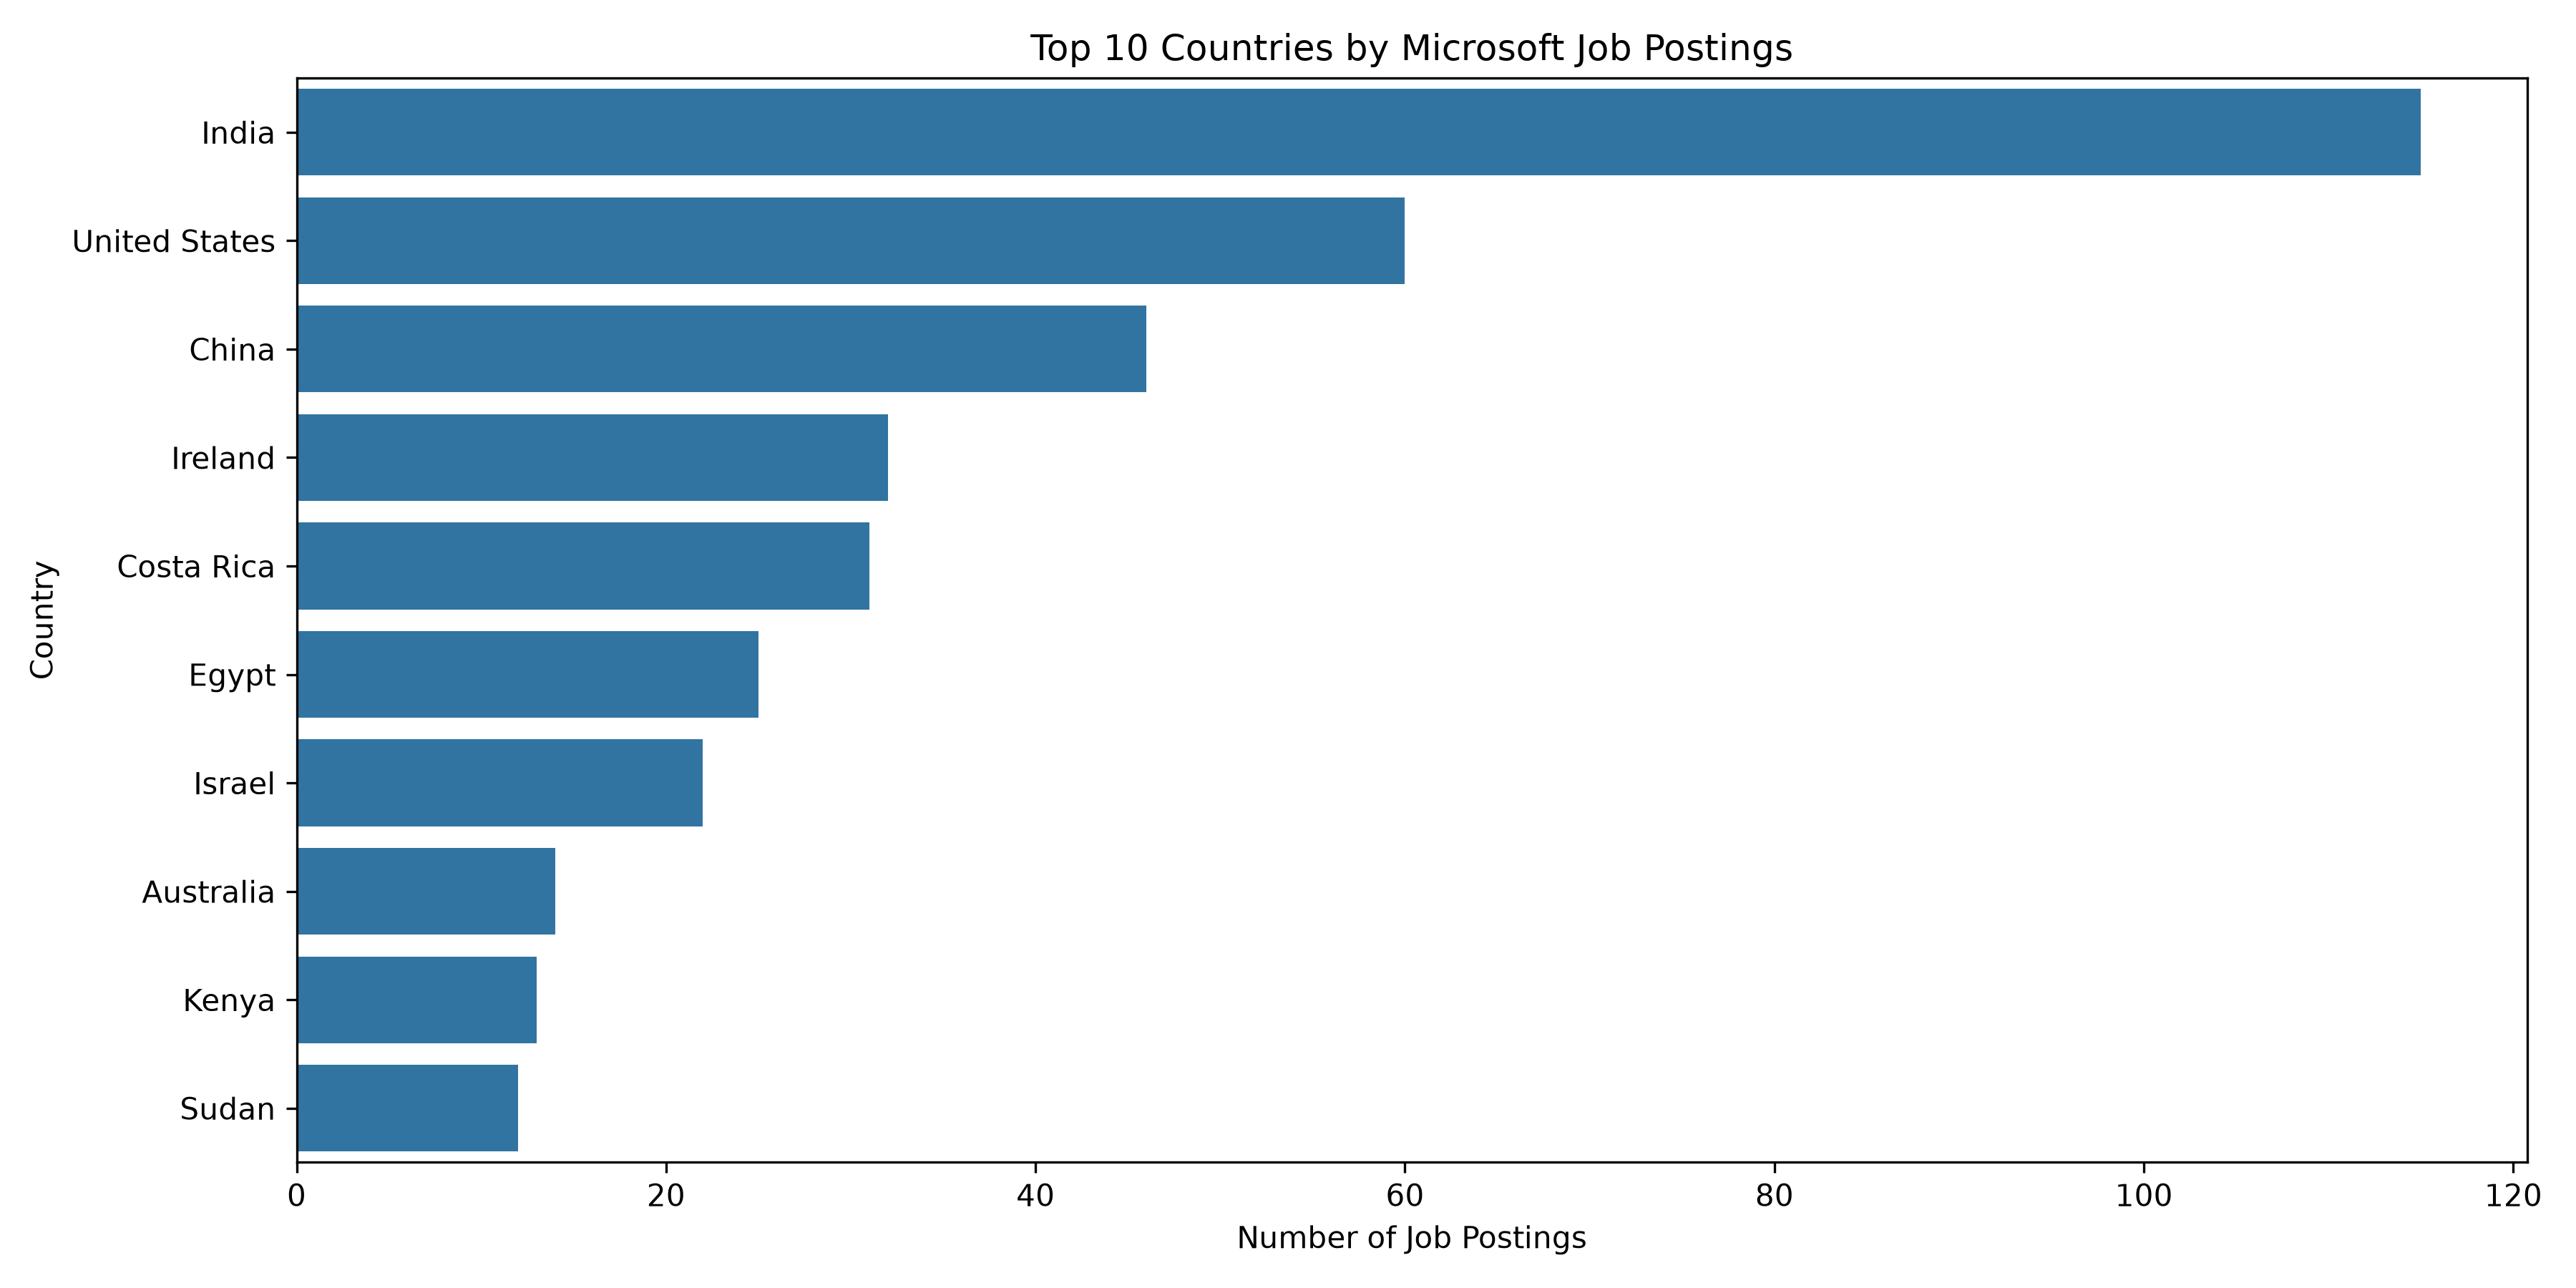

The data file committed next to this chart (first rows):
Country, Posting Count
India, 115
United States, 60
China, 46
Ireland, 32
Costa Rica, 31
Egypt, 25
Israel, 22
Australia, 14
Kenya, 13
Sudan, 12
